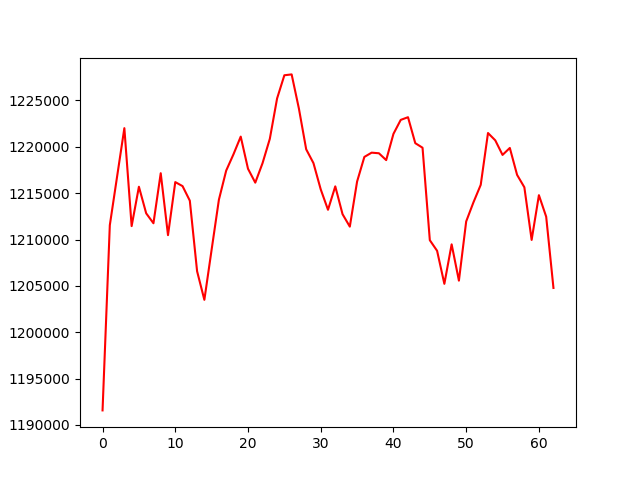

The file beside this chart, header and first rows:
, 0
0, 1191573
1, 1211552
2, 1216793
3, 1222016
4, 1211452
5, 1215697
6, 1212831
7, 1211757
8, 1217156
9, 1210476
10, 1216198
11, 1215765
12, 1214193
13, 1206583
14, 1203497
15, 1208923
16, 1214304
17, 1217436
18, 1219191
19, 1221104
20, 1217637
21, 1216138
22, 1218240
23, 1220864
24, 1225222
25, 1227721
26, 1227814
27, 1224126
28, 1219737
29, 1218245
30, 1215412
31, 1213213
32, 1215737
33, 1212738
34, 1211395
35, 1216257
36, 1218913
37, 1219373
38, 1219308
39, 1218569
40, 1221401
41, 1222907
42, 1223197
43, 1220397
44, 1219905
45, 1209932
46, 1208788
47, 1205222
48, 1209485
49, 1205570
50, 1211952
51, 1214016
52, 1215901
53, 1221491
54, 1220702
55, 1219129
56, 1219881
57, 1216976
58, 1215639
59, 1209961
... 3 more rows
